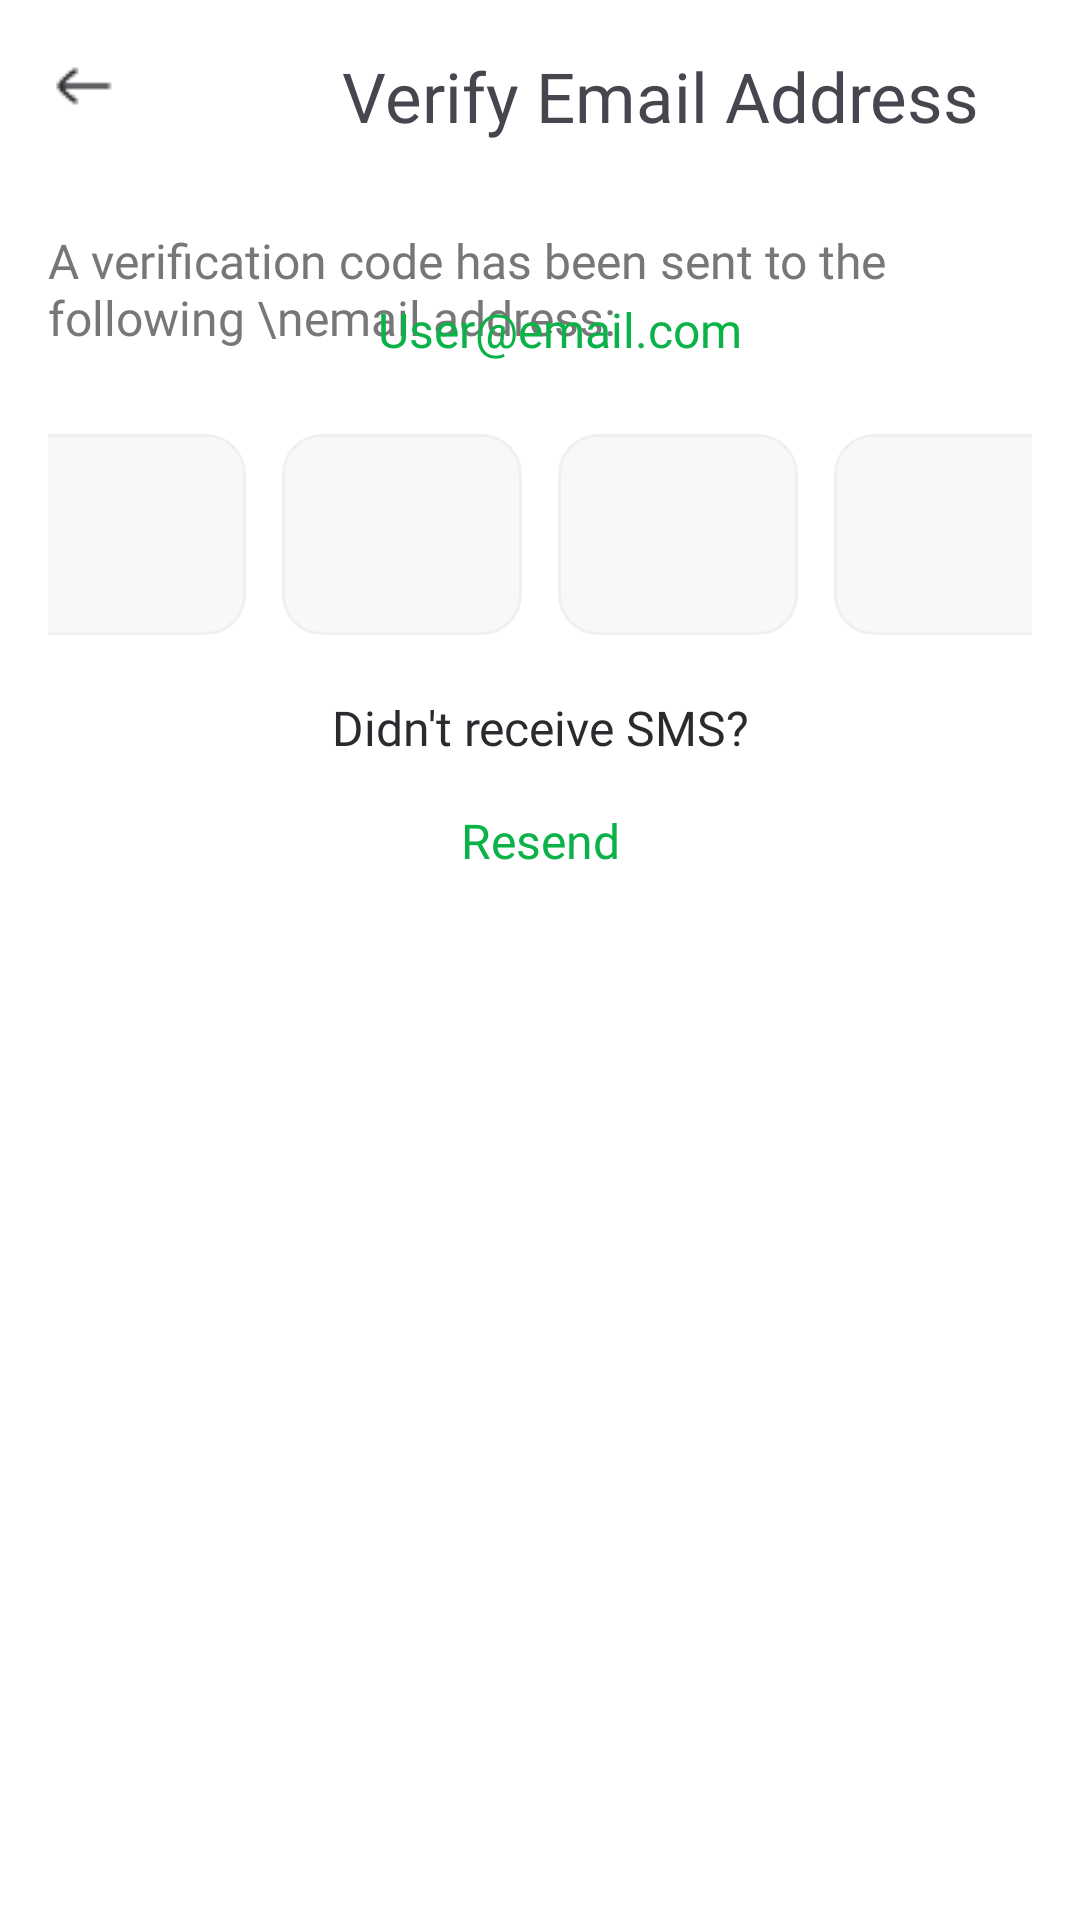

This screen was rendered from an Android layout file. Write that file and the resources it references.
<!-- AndroidManifest.xml: application theme Theme.EventScanner -->
<!-- res/layout/fragment_email_verify.xml -->
<?xml version="1.0" encoding="utf-8"?>
<FrameLayout xmlns:android="http://schemas.android.com/apk/res/android"
    xmlns:tools="http://schemas.android.com/tools"
    android:layout_width="match_parent"
    android:background="@color/white"
    android:layout_height="match_parent"
    tools:context=".SignInScreens.VerificationFragment">

    <LinearLayout
        android:layout_width="match_parent"
        android:layout_height="match_parent"
        android:background="@color/white"
        android:orientation="vertical">
        <androidx.appcompat.widget.Toolbar
            android:layout_width="match_parent"
            android:layout_height="wrap_content">
            <LinearLayout
                android:layout_width="match_parent"
                android:layout_height="wrap_content"
                android:layout_gravity="center_horizontal">
                <ImageView
                    android:id="@+id/back_icon_btn"
                    android:layout_width="24dp"
                    android:layout_height="24dp"
                    android:src="@drawable/arrow_left_02"/>
                <TextView
                    android:layout_width="wrap_content"
                    android:layout_height="wrap_content"
                    android:layout_marginStart="74dp"
                    android:fontFamily="@font/aeoniktrail_bold"
                    android:textSize="23sp"
                    android:text="Verify Email Address"/>

            </LinearLayout>
        </androidx.appcompat.widget.Toolbar>
        <LinearLayout
            android:layout_width="match_parent"
            android:layout_height="wrap_content"
            android:layout_gravity="center"
            android:layout_marginTop="12dp"
            android:layout_marginBottom="12dp"
            android:orientation="vertical"
            android:layout_marginStart="16dp"
            android:layout_marginEnd="16dp">
            <TextView
                android:layout_width="wrap_content"
                android:layout_height="wrap_content"
                android:textColor="@color/greeeeeeeeeey"
                android:textSize="16dp"
                android:textFontWeight="400"
                android:fontFamily="@font/aeoniktrail_regular"
                android:text="A verification code has been sent to the following \nemail address:"/>
            <TextView
                android:layout_width="wrap_content"
                android:layout_height="wrap_content"
                android:text="User@email.com"
                android:textColor="@color/green"
                android:fontFamily="@font/aeoniktrail_bold"
                android:textSize="16dp"
                android:layout_marginStart="110dp"
                android:layout_marginTop="-18dp"/>

            <LinearLayout
                android:layout_width="match_parent"
                android:layout_height="wrap_content"
                android:orientation="horizontal"
                android:gravity="center"
                android:layout_marginTop="24dp"
                >
                <EditText
                    android:id="@+id/otpEditText11"
                    android:layout_width="80dp"
                    android:layout_height="67dp"
                    android:background="@drawable/edit_text_bg"
                    android:gravity="center"
                    android:layout_marginHorizontal="6dp"
                    android:textSize="24sp"
                    android:maxLength="4"
                    android:focusable="true"
                    android:inputType="number"
                    android:focusableInTouchMode="true"/>
                <EditText
                    android:id="@+id/otpEditText2"
                    android:layout_width="80dp"
                    android:layout_height="67dp"
                    android:background="@drawable/edit_text_bg"
                    android:gravity="center"
                    android:layout_marginHorizontal="6dp"
                    android:textSize="24sp"
                    android:maxLength="4"
                    android:focusable="true"
                    android:inputType="number"
                    android:focusableInTouchMode="true"/>
                <EditText
                    android:id="@+id/otpEditText3"
                    android:layout_width="80dp"
                    android:layout_height="67dp"
                    android:background="@drawable/edit_text_bg"
                    android:gravity="center"
                    android:layout_marginHorizontal="6dp"
                    android:textSize="24sp"
                    android:maxLength="4"
                    android:focusable="true"
                    android:inputType="number"
                    android:focusableInTouchMode="true"/>
                <EditText
                    android:id="@+id/otpEditText4"
                    android:layout_width="80dp"
                    android:layout_height="67dp"
                    android:background="@drawable/edit_text_bg"
                    android:gravity="center"
                    android:layout_marginHorizontal="6dp"
                    android:textSize="24sp"
                    android:maxLength="4"
                    android:focusable="true"
                    android:inputType="number"
                    android:focusableInTouchMode="true"/>

                
                
                
                
                
                
                
                
                
                
                
                
                

                
                
                
                
                
                
                
                
                
                
                
                
                

                
                
                
                
                
                
                
                
                
                
                
                
                

                
                
                
                
                
                
                
                
                
                
                
                
                
            </LinearLayout>

            <TextView
                android:layout_width="match_parent"
                android:layout_height="wrap_content"
                android:textSize="16sp"
                android:text="Didn't receive SMS?"
                android:layout_marginTop="20dp"
                android:gravity="center"
                android:fontFamily="@font/aeoniktrail_regular"
                android:textColor="#2B2A2F"
                />
            <TextView
                android:layout_width="match_parent"
                android:layout_height="wrap_content"
                android:textSize="16sp"
                android:text="Resend"
                android:layout_marginTop="16dp"
                android:gravity="center"
                android:fontFamily="@font/aeoniktrail_bold"
                android:textColor="@color/green"
                />
            <View
                android:layout_width="398dp"
                android:layout_height="200dp"/>
        </LinearLayout>
        <ProgressBar
            android:id="@+id/progressBar"
            android:layout_width="100dp"
            android:layout_height="100dp"
            android:visibility="gone"
            android:indeterminateDrawable="@color/custom_radio_color"
            android:layout_gravity="center"/>

    </LinearLayout>

</FrameLayout>
<!-- resources referenced by this layout -->
<resources>
  <color name="greeeeeeeeeey">#777777</color>
  <color name="green">#0AB247</color>
  <color name="white">#FFFFFF</color>
  <!-- drawable arrow_left_02: png bitmap (drawable, 383 bytes) -->
  <!-- drawable edit_text_bg (drawable) -->
  <?xml version="1.0" encoding="utf-8"?>
  <shape xmlns:android="http://schemas.android.com/apk/res/android"
      android:shape="rectangle">
      <solid android:color="@color/input_grey_inside"/>
      <stroke android:width="1dp"
          android:color="@color/input_grey_outside"/>
      <corners android:radius="13dp"/>
  
  </shape>
  <style name="Theme.EventScanner" parent="Base.Theme.EventScanner" />
  <color name="input_grey_inside">#F8F8F8</color>
  <color name="input_grey_outside">#F0F0F0</color>
  <style name="Base.Theme.EventScanner" parent="Theme.Material3.DayNight.NoActionBar">
          
          
      </style>
</resources>
